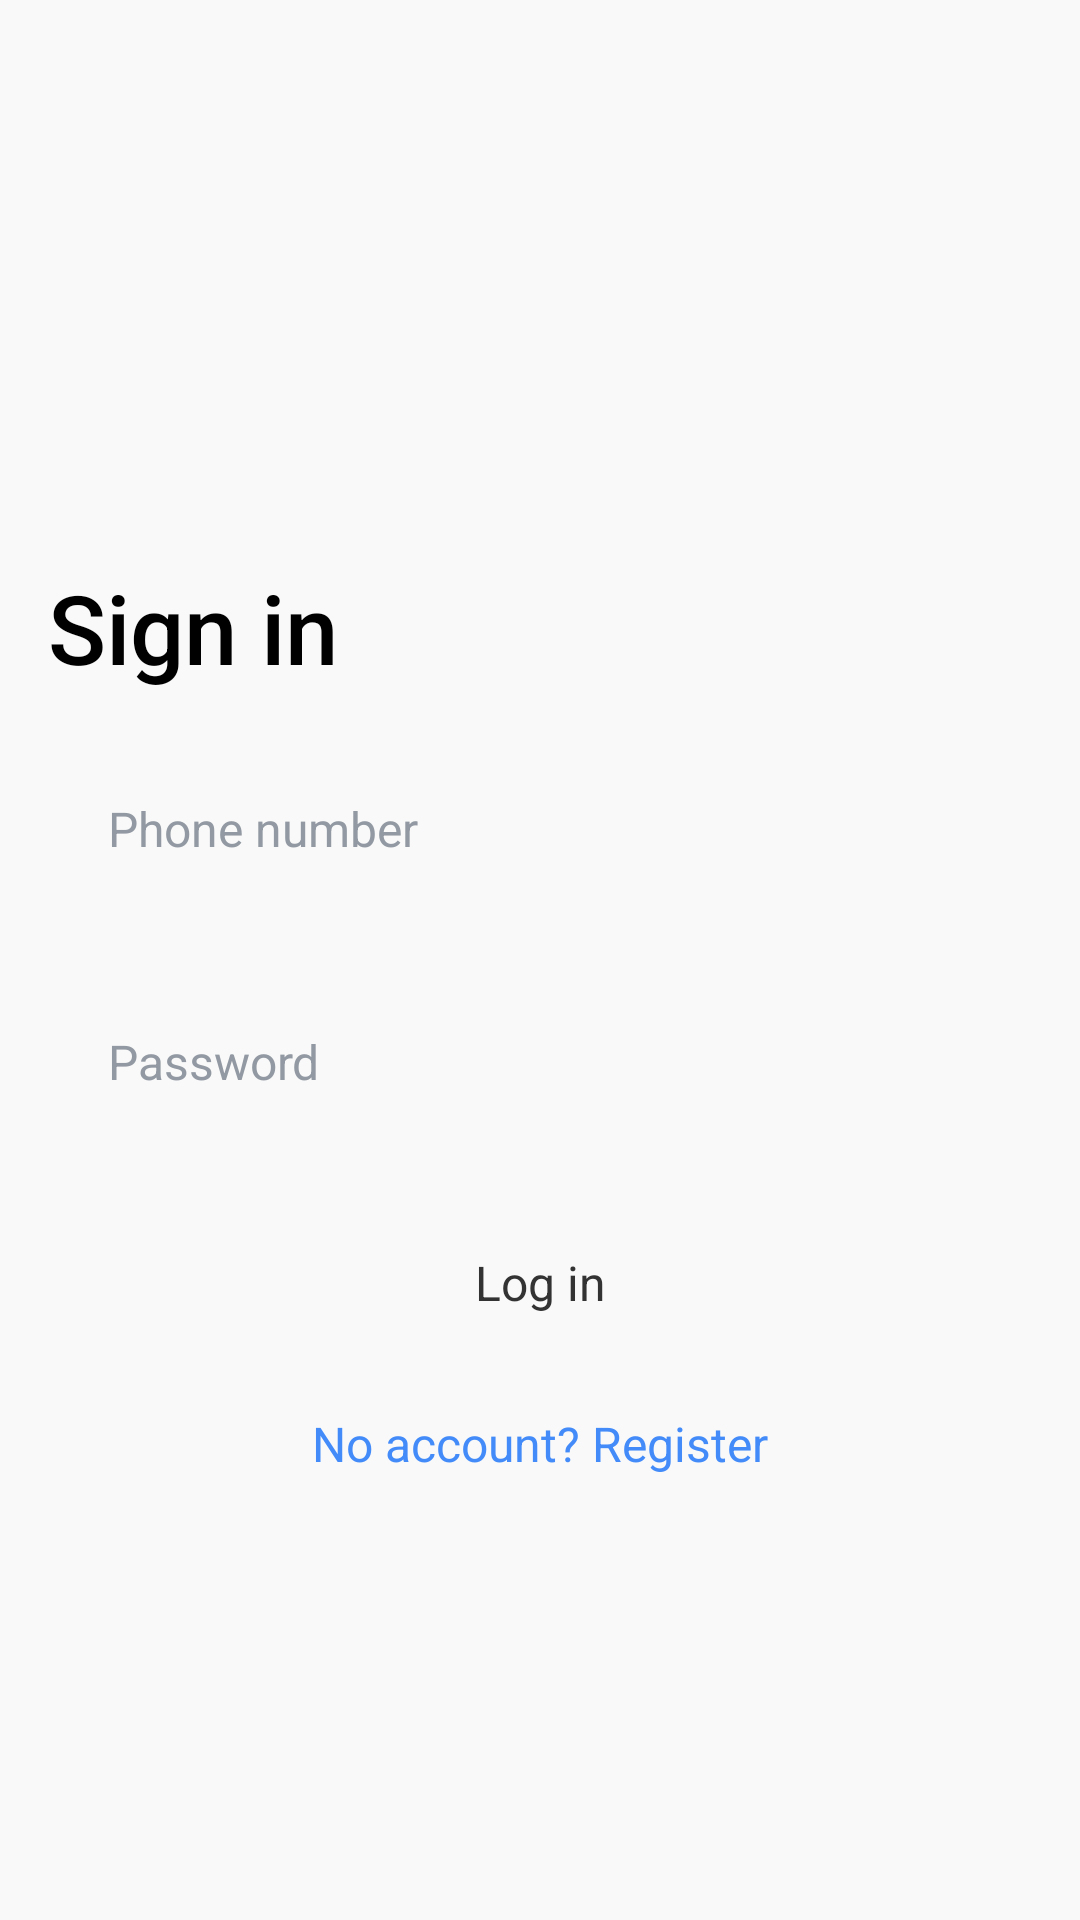

Android layout source for this screen:
<!-- AndroidManifest.xml: application theme Theme.Tbank -->
<!-- res/layout/fragment_login.xml -->
<?xml version="1.0" encoding="utf-8"?>
<androidx.constraintlayout.widget.ConstraintLayout xmlns:android="http://schemas.android.com/apk/res/android"
    xmlns:app="http://schemas.android.com/apk/res-auto"
    xmlns:tools="http://schemas.android.com/tools"
    android:layout_width="match_parent"
    android:layout_height="match_parent"
    android:fitsSystemWindows="true"
    tools:context=".presentation.login.LoginFragment"
    android:background="?attr/backgroundColor">

    <TextView
        android:id="@+id/textView"
        style="@style/TitleNameText"
        android:layout_width="match_parent"
        android:layout_height="wrap_content"
        android:layout_marginStart="16dp"
        android:layout_marginEnd="16dp"
        android:text="@string/login_title"
        app:layout_constraintEnd_toEndOf="parent"
        app:layout_constraintStart_toStartOf="parent"
        app:layout_constraintTop_toTopOf="@id/guideline" />

    <EditText
        android:id="@+id/loginEt"
        style="@style/EditTextStyle"
        android:layout_width="0dp"
        android:layout_height="wrap_content"
        android:layout_marginStart="16dp"
        android:layout_marginTop="16dp"
        android:layout_marginEnd="16dp"
        android:hint="@string/hint_phone_number"
        android:inputType="text"
        app:layout_constraintEnd_toEndOf="parent"
        app:layout_constraintStart_toStartOf="parent"
        app:layout_constraintTop_toBottomOf="@id/textView" />

    <EditText
        android:id="@+id/passwordEt"
        style="@style/EditTextStyle"
        android:layout_width="0dp"
        android:layout_height="wrap_content"
        android:layout_marginStart="16dp"
        android:layout_marginTop="16dp"
        android:layout_marginEnd="16dp"
        android:hint="@string/hint_password"
        android:inputType="textPassword"
        app:layout_constraintEnd_toEndOf="parent"
        app:layout_constraintHorizontal_bias="0.0"
        app:layout_constraintStart_toStartOf="parent"
        app:layout_constraintTop_toBottomOf="@id/loginEt" />

    <Button
        android:id="@+id/loginBtn"
        style="@style/ButtonStyle"
        android:layout_width="match_parent"
        android:layout_height="wrap_content"
        android:layout_marginStart="16dp"
        android:layout_marginTop="16dp"
        android:layout_marginEnd="16dp"
        android:text="@string/login_text"
        app:layout_constraintEnd_toEndOf="parent"
        app:layout_constraintStart_toStartOf="parent"
        app:layout_constraintTop_toBottomOf="@id/passwordEt" />

    <androidx.constraintlayout.widget.Guideline
        android:id="@+id/guideline"
        android:layout_width="wrap_content"
        android:layout_height="wrap_content"
        android:orientation="horizontal"
        app:layout_constraintGuide_percent="0.3" />

    <TextView
        android:id="@+id/registerLink"
        style="@style/LinkText"
        android:layout_width="match_parent"
        android:layout_height="wrap_content"
        android:layout_marginStart="16dp"
        android:layout_marginTop="16dp"
        android:layout_marginEnd="16dp"
        android:text="@string/no_account"
        android:textAlignment="center"
        app:layout_constraintEnd_toEndOf="parent"
        app:layout_constraintStart_toStartOf="parent"
        app:layout_constraintTop_toBottomOf="@id/loginBtn" />

</androidx.constraintlayout.widget.ConstraintLayout>
<!-- resources referenced by this layout -->
<resources>
  <string name="hint_password">Password</string>
  <string name="hint_phone_number">Phone number</string>
  <string name="login_text">Log in</string>
  <string name="login_title">Sign in</string>
  <string name="no_account">No account? Register</string>
  <style name="ButtonStyle" parent="Widget.AppCompat.Button">
          <item name="android:background">@drawable/button_background</item>
          <item name="backgroundTint">@color/yellow</item>
          <item name="android:textColor">@color/button_text</item>
          <item name="android:textSize">16sp</item>
          <item name="android:fontFamily">sans-serif</item>
          <item name="textAllCaps">false</item>
          <item name="android:padding">16dp</item>
          <item name="android:gravity">center</item>
          <item name="elevation">0dp</item>
      </style>
  <style name="EditTextStyle" parent="Widget.AppCompat.EditText">
          <item name="android:background">@drawable/edit_text_background</item>
          <item name="android:textColor">?attr/colorOnBackground</item>
          <item name="android:textColorHint">@color/hint_color</item>
          <item name="android:textSize">16sp</item>
          <item name="android:padding">20dp</item>
  
      </style>
  <style name="LinkText">
          <item name="android:textColor">@color/blue</item>
          <item name="android:textSize">16sp</item>
          <item name="android:fontFamily">sans-serif</item>
          <item name="android:clickable">true</item>
          <item name="android:focusable">true</item>
      </style>
  <style name="TitleNameText">
          <item name="android:textColor">?attr/colorOnBackground</item>
          <item name="android:textSize">32sp</item>
          <item name="android:fontFamily">sans-serif-medium</item>
          <item name="android:includeFontPadding">false</item>
      </style>
  <style name="Theme.Tbank" parent="Theme.MaterialComponents.DayNight.NoActionBar">
          <item name="backgroundColor">@color/background</item>
          <item name="android:statusBarColor">?attr/backgroundColor</item>
          <item name="colorOnBackground">@color/black</item>
          <item name="colorPrimaryContainer">@color/white</item>
          <item name="colorSecondaryContainer">@color/input_background</item>
      </style>
  <color name="yellow">#FFDD2D</color>
  <color name="button_text">#333333</color>
  <color name="hint_color">#9299A2</color>
  <color name="blue">#428BF9</color>
  <color name="background">#F9F9F9</color>
  <color name="black">#FF000000</color>
  <color name="white">#FFFFFFFF</color>
  <color name="input_background">#10001024</color>
</resources>
